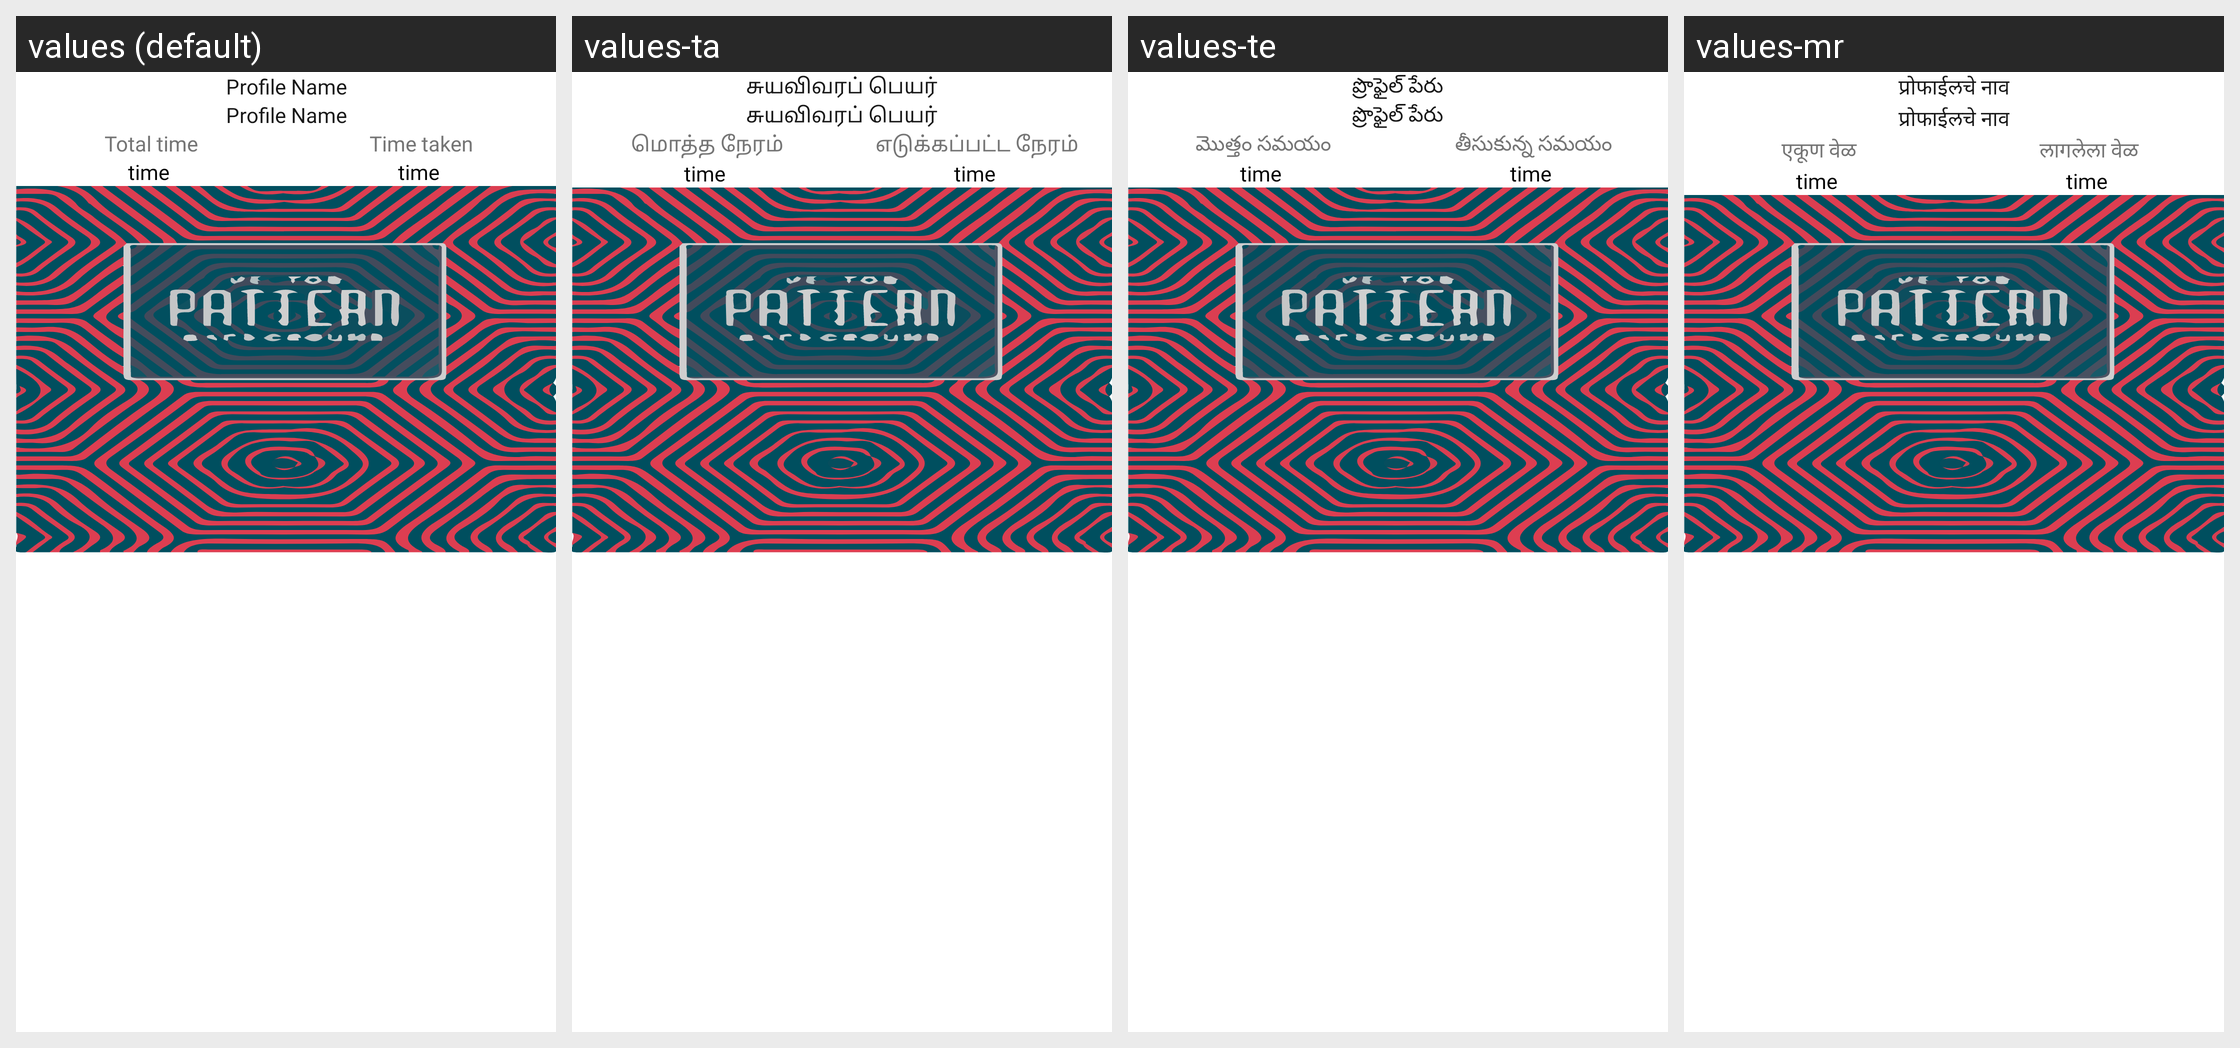

Here is an Android app screen in its default locale and in the app's own translations. Write out the translated-string differences for the strings that appear on this screen.
Android screen res/layout/fragment_certificate.xml rendered under 4 locales, left to right: values (default), values-ta, values-te, values-mr. Device: Nexus 5 (rendered at 1080×1920; each locale shown at half size, 540×960, under a caption strip naming it); theme AppTheme.
Other locales in the repository, not shown: values-as, values-bn, values-en, values-gu, values-hi, values-kn, values-or, values-pa, values-ur.
Strings drawn on this screen, with the default value and each locale's value (text and hints the layout hard-codes, and strings that could not be matched under every locale, appear in the picture but are not listed):

profile_name
  values: Profile Name
  values-ta: சுயவிவரப் பெயர்
  values-te: ప్రొఫైల్ పేరు
  values-mr: प्रोफाईलचे नाव

total_time
  values: Total time
  values-ta: மொத்த நேரம்
  values-te: మొత్తం సమయం
  values-mr: एकूण वेळ

time_taken
  values: Time taken
  values-ta: எடுக்கப்பட்ட நேரம்
  values-te: తీసుకున్న సమయం
  values-mr: लागलेला वेळ
